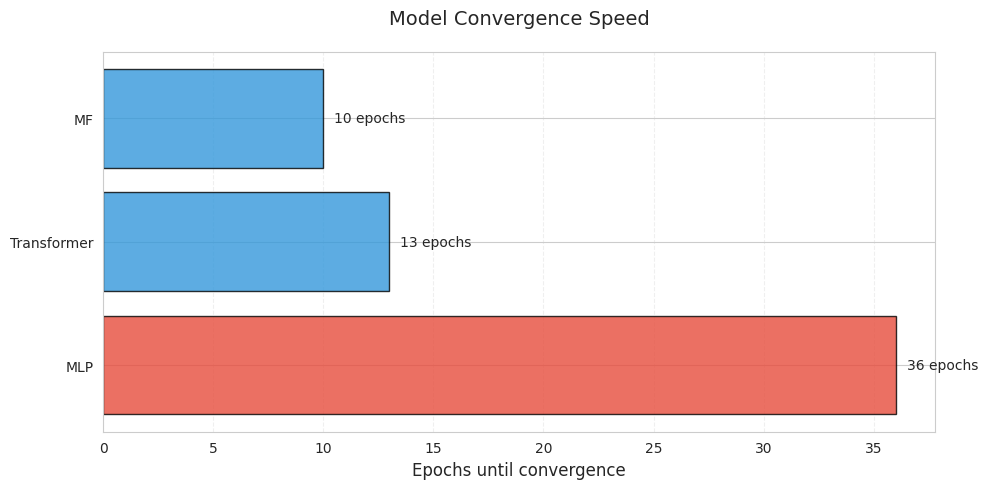

Write the Python code that produced this figure.
"""
Generate comparison plots for model performance analysis.
"""
import os
import json
import numpy as np
import matplotlib.pyplot as plt
import seaborn as sns
from typing import Dict, List

def plot_metric_comparison(metrics: Dict[str, Dict[str, float]],
                         selected_metrics: List[str] = None,
                         title: str = 'Model Performance Comparison',
                         save_path: str = None):
    """Create a bar plot comparing different metrics across models."""
    if selected_metrics is None:
        selected_metrics = ['f1', 'auroc', 'ndcg@10']
    
    # Prepare data for plotting
    models = list(metrics.keys())
    metric_values = {metric: [metrics[model][metric] for model in models] 
                    for metric in selected_metrics}
    
    # Set up the plot with style
    sns.set_style("whitegrid")
    plt.figure(figsize=(12, 6))
    x = np.arange(len(models))
    width = 0.8 / len(selected_metrics)
    
    # Color scheme
    colors = ['#2ecc71', '#3498db', '#e74c3c']  # Green, Blue, Red
    
    # Plot bars for each metric
    for i, (metric, values) in enumerate(metric_values.items()):
        plt.bar(x + (i - len(selected_metrics)/2 + 0.5) * width, 
               values, width, label=metric.upper(), color=colors[i],
               alpha=0.8, edgecolor='black', linewidth=1)
    
    # Customize plot
    plt.ylabel('Score', fontsize=12)
    plt.title(title, fontsize=14, pad=20)
    plt.xticks(x, models, fontsize=10)
    plt.legend(fontsize=10, frameon=True)
    plt.grid(True, axis='y', alpha=0.3, linestyle='--')
    
    # Add value labels on top of bars
    for i, metric in enumerate(selected_metrics):
        for j, v in enumerate(metric_values[metric]):
            plt.text(j + (i - len(selected_metrics)/2 + 0.5) * width, v,
                    f'{v:.3f}', ha='center', va='bottom', fontsize=9)
    
    plt.tight_layout()
    
    if save_path:
        plt.savefig(save_path, dpi=300, bbox_inches='tight')
        plt.close()
    else:
        plt.show()

def plot_convergence_comparison(models_epochs: Dict[str, int],
                              title: str = 'Model Convergence Speed',
                              save_path: str = None):
    """Create a horizontal bar plot showing epochs until convergence."""
    sns.set_style("whitegrid")
    plt.figure(figsize=(10, 5))
    
    models = list(models_epochs.keys())
    epochs = list(models_epochs.values())
    
    # Color scheme
    colors = ['#3498db' if e < 15 else '#e74c3c' for e in epochs]
    
    # Create horizontal bar plot
    bars = plt.barh(models, epochs, color=colors, alpha=0.8,
                   edgecolor='black', linewidth=1)
    
    plt.xlabel('Epochs until convergence', fontsize=12)
    plt.title(title, fontsize=14, pad=20)
    plt.grid(True, axis='x', alpha=0.3, linestyle='--')
    
    # Add value labels
    for i, bar in enumerate(bars):
        width = bar.get_width()
        plt.text(width + 0.5, i,
                f'{int(width)} epochs',
                ha='left', va='center', fontsize=10)
    
    plt.tight_layout()
    
    if save_path:
        plt.savefig(save_path, dpi=300, bbox_inches='tight')
        plt.close()
    else:
        plt.show()

def plot_training_curves():
    """Create training curves comparison."""
    pass  # To be implemented if needed

def generate_model_comparison_plots(save_dir: str = 'models/plots'):
    """Generate and save all comparison plots."""
    os.makedirs(save_dir, exist_ok=True)
    
    # Load results
    results = {}
    model_epochs = {}
    
    result_files = {
        'MLP': 'evaluation_results_2000.json',
        'Transformer': 'evaluation_results_transformer.json',
        'MF': 'evaluation_results_mf.json'
    }
    
    # Load evaluation results
    for model_name, filename in result_files.items():
        filepath = os.path.join('models', filename)
        if os.path.exists(filepath):
            with open(filepath, 'r') as f:
                results[model_name] = json.load(f)
    
    # Known convergence epochs from our runs
    model_epochs = {
        'MLP': 36,
        'Transformer': 13,
        'MF': 10
    }
    
    # Generate metric comparison plot
    plot_metric_comparison(
        results,
        selected_metrics=['f1', 'auroc', 'ndcg@10'],
        title='Model Performance Comparison',
        save_path=os.path.join(save_dir, 'metric_comparison.png')
    )
    
    # Generate convergence comparison plot
    plot_convergence_comparison(
        model_epochs,
        title='Model Convergence Speed',
        save_path=os.path.join(save_dir, 'convergence_comparison.png')
    )

    print("Generated plots:")
    print(f"1. Model Performance Comparison: {os.path.join(save_dir, 'metric_comparison.png')}")
    print(f"2. Convergence Speed: {os.path.join(save_dir, 'convergence_comparison.png')}")

if __name__ == '__main__':
    generate_model_comparison_plots()
